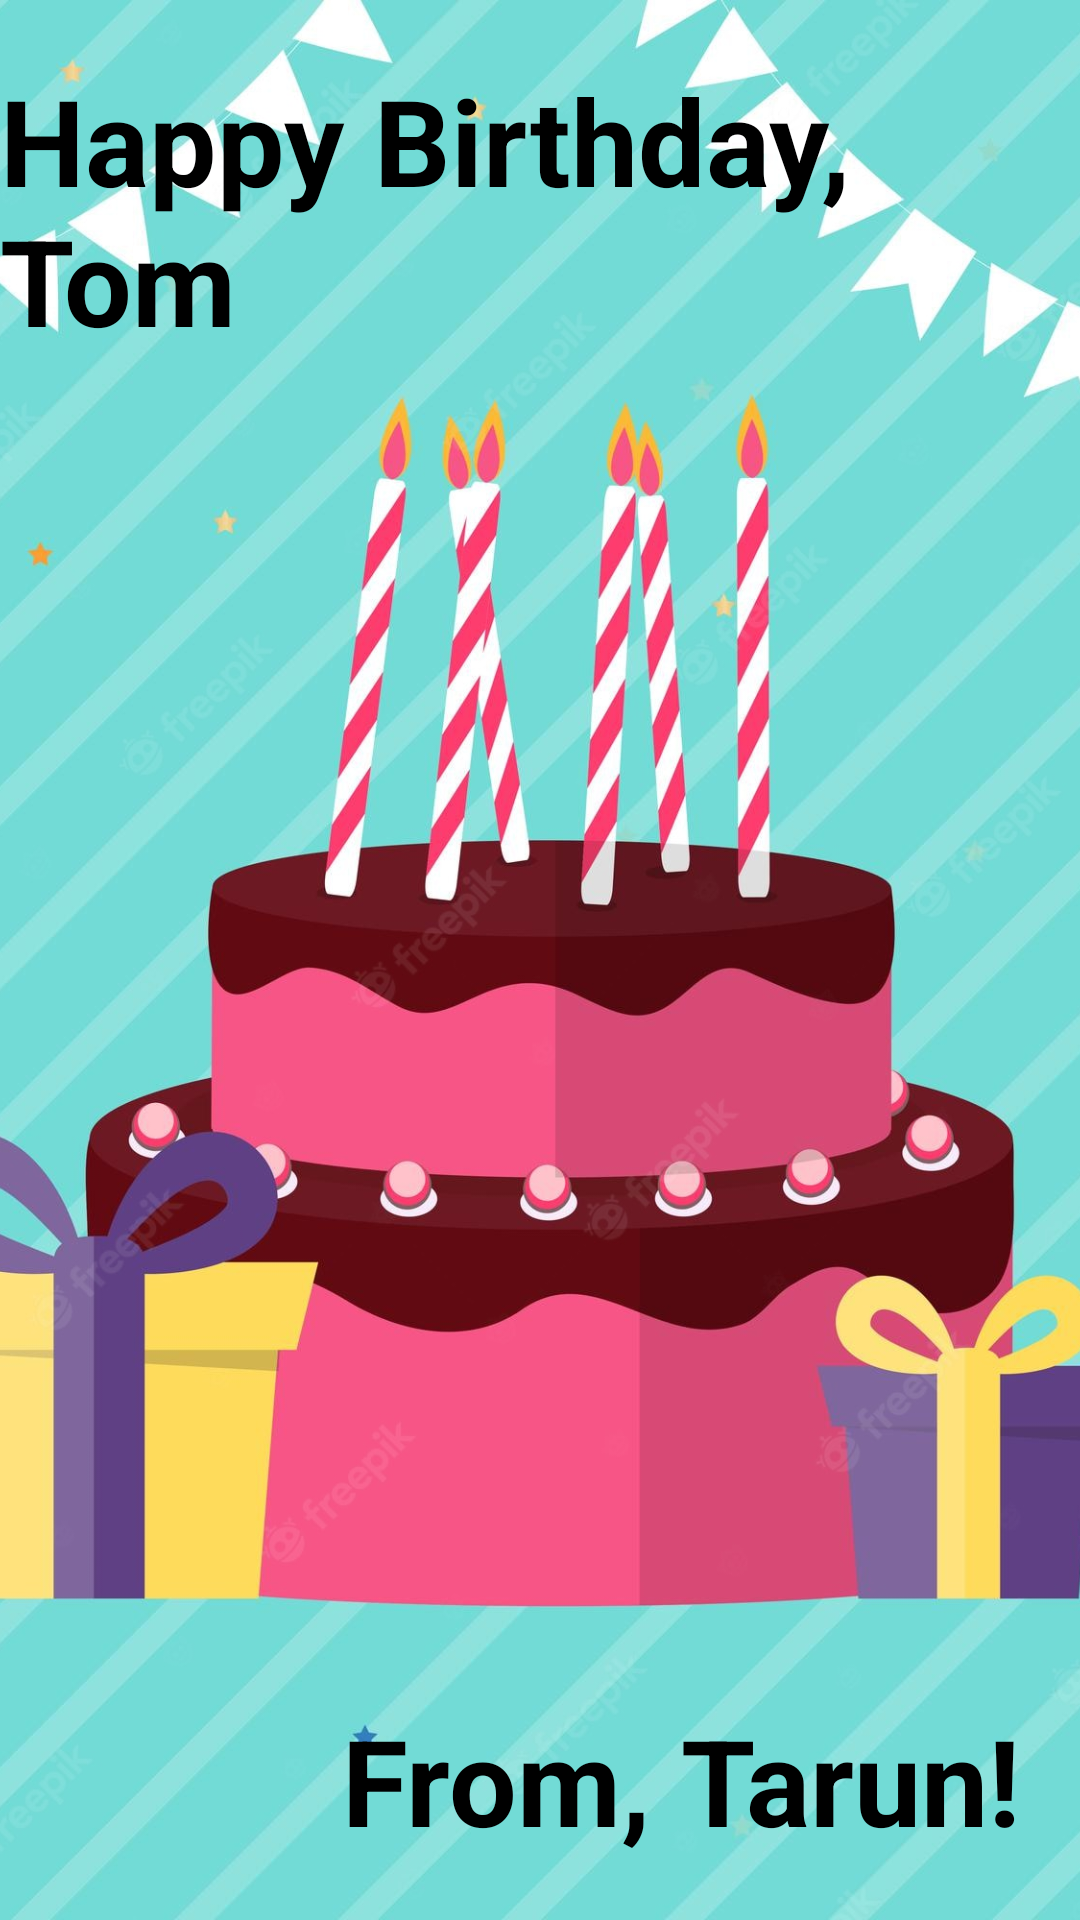

The Android layout XML behind this screen, and the referenced resources:
<!-- AndroidManifest.xml: application theme Theme.BirthdayWIsher -->
<!-- res/layout/activity_main.xml -->
<?xml version="1.0" encoding="utf-8"?>
<RelativeLayout xmlns:android="http://schemas.android.com/apk/res/android"
    xmlns:app="http://schemas.android.com/apk/res-auto"
    xmlns:tools="http://schemas.android.com/tools"
    android:layout_width="match_parent"
    android:layout_height="match_parent"
    tools:context=".MainActivity">

<ImageView
    android:layout_width="wrap_content"
    android:layout_height="wrap_content"
    android:src="@drawable/cake"
    android:scaleType="centerCrop">
</ImageView>
<TextView
    android:layout_width="wrap_content"
    android:layout_height="wrap_content"
    android:text="Happy Birthday, Tom"
    android:textSize="40sp"
    android:textStyle="bold"
    android:textColor="@color/black"
    android:paddingTop="20dp">

</TextView>

<TextView
    android:layout_width="wrap_content"
    android:layout_height="wrap_content"
    android:text="From, Tarun!"
    android:textSize="40sp"
    android:textStyle="bold"
    android:textColor="@color/black"
    android:padding="20dp"
    android:layout_alignParentBottom="true"
    android:layout_alignParentRight="true">

</TextView>




</RelativeLayout>
<!-- resources referenced by this layout -->
<resources>
  <!-- drawable cake: jpg bitmap (drawable-v24, 229658 bytes) -->
  <style name="Theme.BirthdayWIsher" parent="Theme.MaterialComponents.DayNight.DarkActionBar">
          
          <item name="colorPrimary">@color/purple_500</item>
          <item name="colorPrimaryVariant">@color/purple_700</item>
          <item name="colorOnPrimary">@color/white</item>
          
          <item name="colorSecondary">@color/teal_200</item>
          <item name="colorSecondaryVariant">@color/teal_700</item>
          <item name="colorOnSecondary">@color/black</item>
          
          <item name="android:statusBarColor" tools:targetApi="l">?attr/colorPrimaryVariant</item>
          
      </style>
  <!-- not gathered from this repository: default colours our renderer supplied (Android Studio template values) -->
  <color name="purple_500">#FF6200EE</color>
  <color name="purple_700">#FF3700B3</color>
  <color name="teal_200">#FF03DAC5</color>
  <color name="teal_700">#FF018786</color>
  <color name="black">#FF000000</color>
  <color name="white">#FFFFFFFF</color>
</resources>
